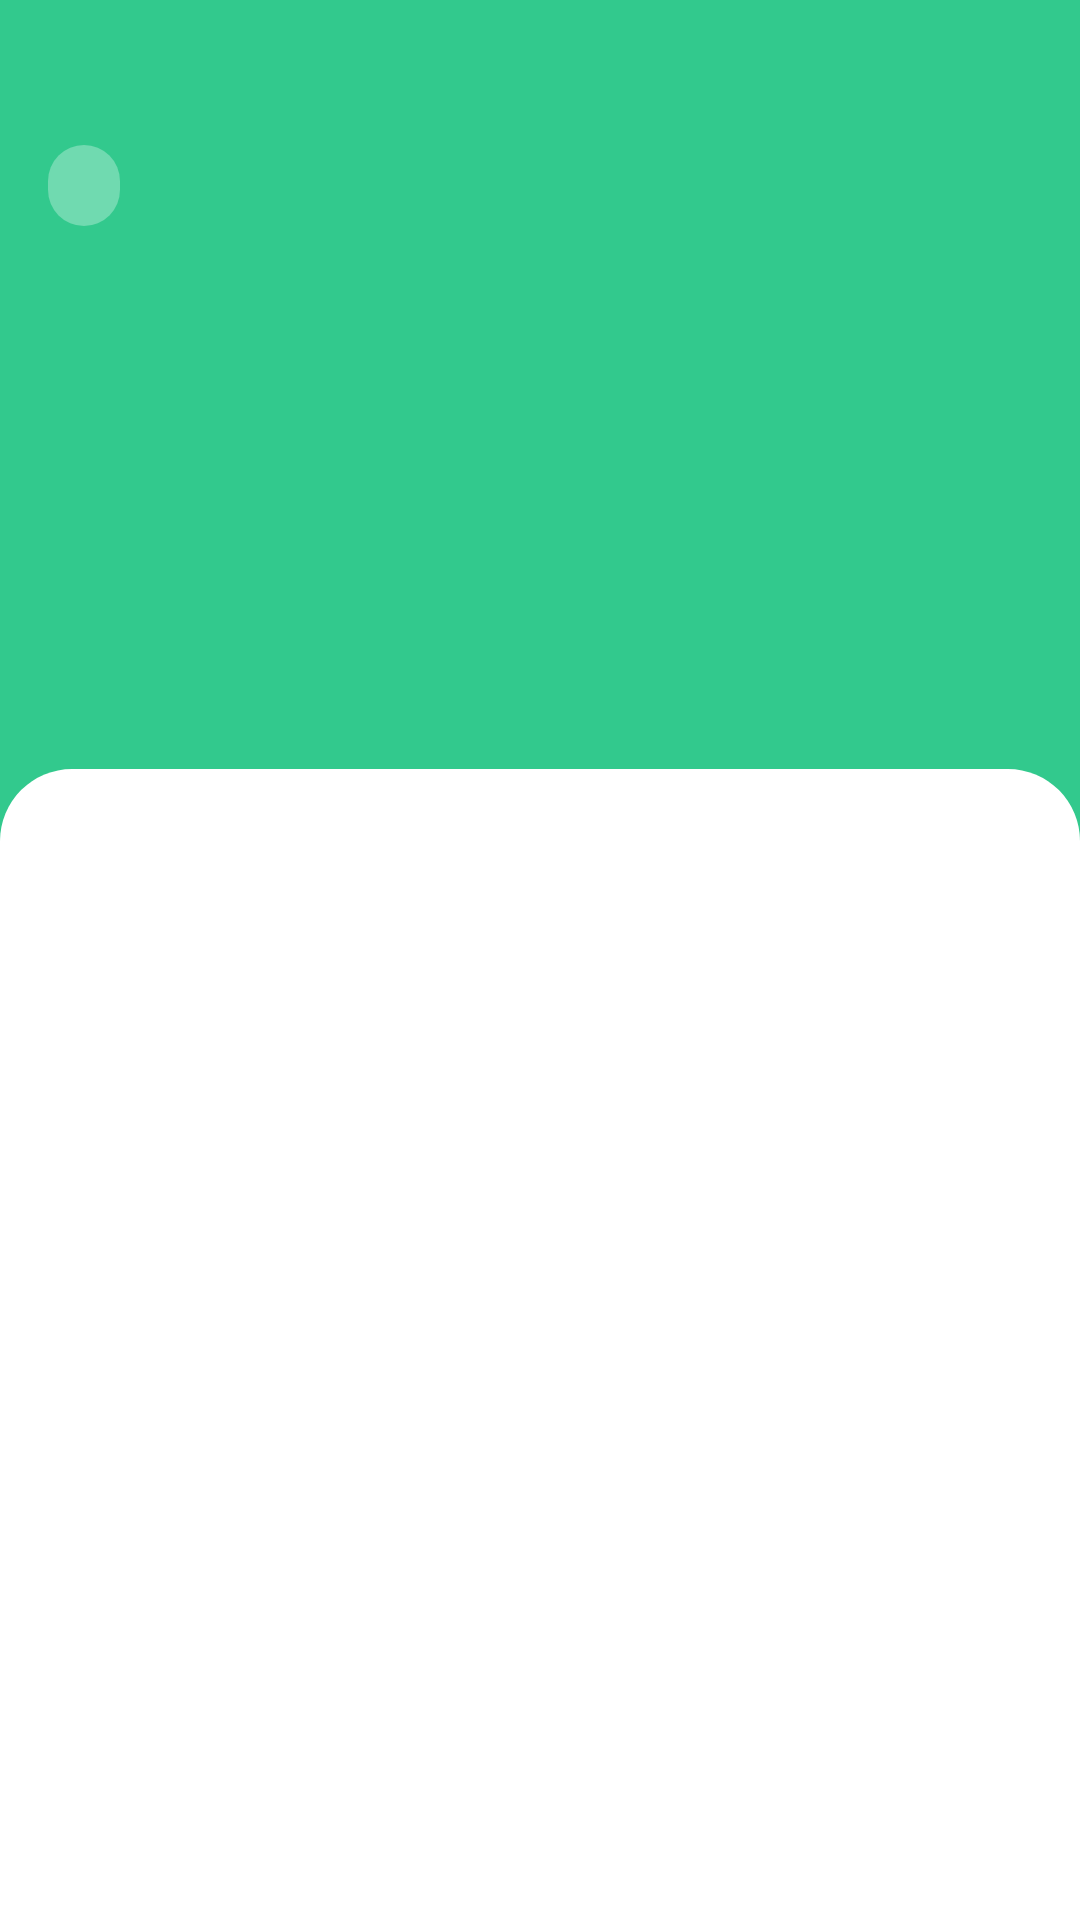

The Android layout XML behind this screen, and the referenced resources:
<!-- AndroidManifest.xml: application theme AppTheme -->
<!-- res/layout/fragment_pokemon_details.xml -->
<?xml version="1.0" encoding="utf-8"?>
<androidx.constraintlayout.widget.ConstraintLayout xmlns:android="http://schemas.android.com/apk/res/android"
    xmlns:app="http://schemas.android.com/apk/res-auto"
    android:id="@+id/rootView"
    android:layout_width="match_parent"
    android:layout_height="match_parent"
    android:background="#32c98d">

    <TextView
        android:id="@+id/pokemonName"
        style="@style/CustomTextView"
        android:layout_width="wrap_content"
        android:layout_height="wrap_content"
        android:layout_marginStart="16dp"
        android:layout_marginTop="@dimen/card_margin"
        android:textColor="@android:color/white"
        android:textSize="36sp"
        android:textStyle="bold"
        app:layout_constraintStart_toStartOf="parent"
        app:layout_constraintTop_toTopOf="parent" />

    <TextView
        android:id="@+id/pokemonVariationName"
        style="@style/CustomTextView"
        android:layout_width="wrap_content"
        android:layout_height="wrap_content"
        android:layout_marginBottom="@dimen/card_margin"
        android:textSize="20sp"
        android:visibility="gone"
        app:layout_constraintStart_toStartOf="@id/pokemonName"
        app:layout_constraintTop_toBottomOf="@id/pokemonName" />


    <TextView
        android:id="@+id/pokemonType1"
        android:layout_width="wrap_content"
        android:layout_height="wrap_content"
        android:layout_marginTop="@dimen/card_margin"
        android:background="@drawable/type_background"
        android:paddingStart="12dp"
        android:paddingTop="4dp"
        android:paddingEnd="12dp"
        android:paddingBottom="4dp"
        android:textColor="@android:color/white"
        app:layout_constraintStart_toStartOf="@id/pokemonName"
        app:layout_constraintTop_toBottomOf="@id/pokemonVariationName" />

    <TextView
        android:id="@+id/pokemonType2"
        android:layout_width="wrap_content"
        android:layout_height="wrap_content"
        android:layout_marginStart="@dimen/card_margin"
        android:background="@drawable/type_background"
        android:paddingStart="12dp"
        android:paddingTop="4dp"
        android:paddingEnd="12dp"
        android:paddingBottom="4dp"
        android:textColor="@android:color/white"
        android:visibility="gone"
        app:layout_constraintStart_toEndOf="@id/pokemonType1"
        app:layout_constraintTop_toTopOf="@id/pokemonType1" />

    <TextView
        android:id="@+id/pokemonId"
        android:layout_width="wrap_content"
        android:layout_height="wrap_content"
        android:layout_marginTop="@dimen/card_margin"
        android:layout_marginEnd="@dimen/card_margin"
        android:textColor="@android:color/white"
        android:textSize="24sp"
        app:layout_constraintEnd_toEndOf="parent"
        app:layout_constraintTop_toTopOf="@id/pokemonName" />

    <TextView
        android:id="@+id/pokemonSpecies"
        android:layout_width="wrap_content"
        android:layout_height="wrap_content"
        android:layout_marginEnd="@dimen/card_margin"
        android:textColor="@android:color/white"
        app:layout_constraintBaseline_toBaselineOf="@id/pokemonType1"
        app:layout_constraintEnd_toEndOf="parent"
        app:layout_constraintTop_toBottomOf="@id/pokemonId" />


    <ImageView
        android:id="@+id/pokeball"
        android:layout_width="100dp"
        android:layout_height="100dp"
        android:layout_marginTop="56dp"
        android:alpha=".3"
        android:src="@drawable/pokeball"
        app:layout_constraintBottom_toBottomOf="@id/pokemonImg"
        app:layout_constraintEnd_toEndOf="parent"
        app:layout_constraintStart_toStartOf="parent"
        app:layout_constraintTop_toBottomOf="@id/pokemonType1"
        app:tint="@android:color/white" />

    <ImageView
        android:id="@+id/pokemonImg"
        android:layout_width="150dp"
        android:layout_height="150dp"
        android:layout_marginTop="56dp"
        android:elevation="@dimen/card_margin"
        android:scaleType="fitXY"
        app:layout_constraintEnd_toEndOf="parent"
        app:layout_constraintStart_toStartOf="parent"
        app:layout_constraintTop_toBottomOf="@id/pokemonType1" />

    
    
    
    
    
    
    
    
    

    
    
    
    
    
    
    
    
    

    <LinearLayout
        android:layout_width="match_parent"
        android:layout_height="0dp"
        android:background="@drawable/bottom_sheet_dialog_background"
        android:orientation="vertical"
        app:layout_constraintBottom_toBottomOf="parent"
        app:layout_constraintEnd_toEndOf="parent"
        app:layout_constraintStart_toStartOf="parent"
        app:layout_constraintTop_toBottomOf="@+id/pokeball">

        <com.google.android.material.tabs.TabLayout
            android:id="@+id/tabLayout"
            android:layout_width="match_parent"
            android:layout_height="wrap_content"
            android:layout_marginStart="@dimen/card_margin"
            android:layout_marginEnd="@dimen/card_margin"
            app:tabIndicatorColor="@color/colorAccent"
            app:tabSelectedTextColor="@color/colorAccent" />

        <androidx.viewpager2.widget.ViewPager2
            android:id="@+id/viewPager"
            android:layout_width="match_parent"
            android:layout_height="match_parent" />
    </LinearLayout>

</androidx.constraintlayout.widget.ConstraintLayout>
<!-- resources referenced by this layout -->
<resources>
  <color name="blackFume">#757A80</color>
  <color name="colorAccent">#FFC107</color>
  <!-- drawable bottom_sheet_dialog_background (drawable) -->
  <?xml version="1.0" encoding="utf-8"?>
  <shape xmlns:android="http://schemas.android.com/apk/res/android"
      android:shape="rectangle">
  
      <solid android:color="@android:color/white" />
  
      <corners
          android:topLeftRadius="24dp"
          android:topRightRadius="24dp" />
  
  </shape>
  <!-- drawable type_background (drawable) -->
  <?xml version="1.0" encoding="utf-8"?>
  <shape xmlns:android="http://schemas.android.com/apk/res/android"
      android:shape="rectangle">
  
      <solid android:color="@color/whiteTransparent" />
  
      <corners android:radius="12dp" />
  
  </shape>
  <style name="CustomTextView">
          <item name="android:shadowDx">1.5</item>
          <item name="android:shadowDy">1.5</item>
          <item name="android:shadowRadius">2</item>
          <item name="android:textColor">@android:color/white</item>
          <item name="android:shadowColor">@android:color/black</item>
      </style>
  <style name="AppTheme" parent="Theme.AppCompat.Light.DarkActionBar">
          
          <item name="colorPrimary">@color/colorPrimary</item>
          <item name="colorPrimaryDark">@color/colorPrimaryDark</item>
          <item name="colorAccent">@color/colorAccent</item>
          <item name="bottomSheetDialogTheme">@style/CustomBottomSheetDialog</item>
      </style>
  <color name="whiteTransparent">#4DFFFFFF</color>
  <color name="colorPrimary">#3F51B5</color>
  <color name="colorPrimaryDark">#303F9F</color>
  <style name="CustomBottomSheetDialog" parent="Theme.MaterialComponents.Light.BottomSheetDialog">
          <item name="bottomSheetStyle">@style/CustomBottomSheet</item>
      </style>
  <style name="CustomBottomSheet" parent="Widget.Design.BottomSheet.Modal">
          <item name="android:background">@drawable/bottom_sheet_dialog_background</item>
      </style>
</resources>
